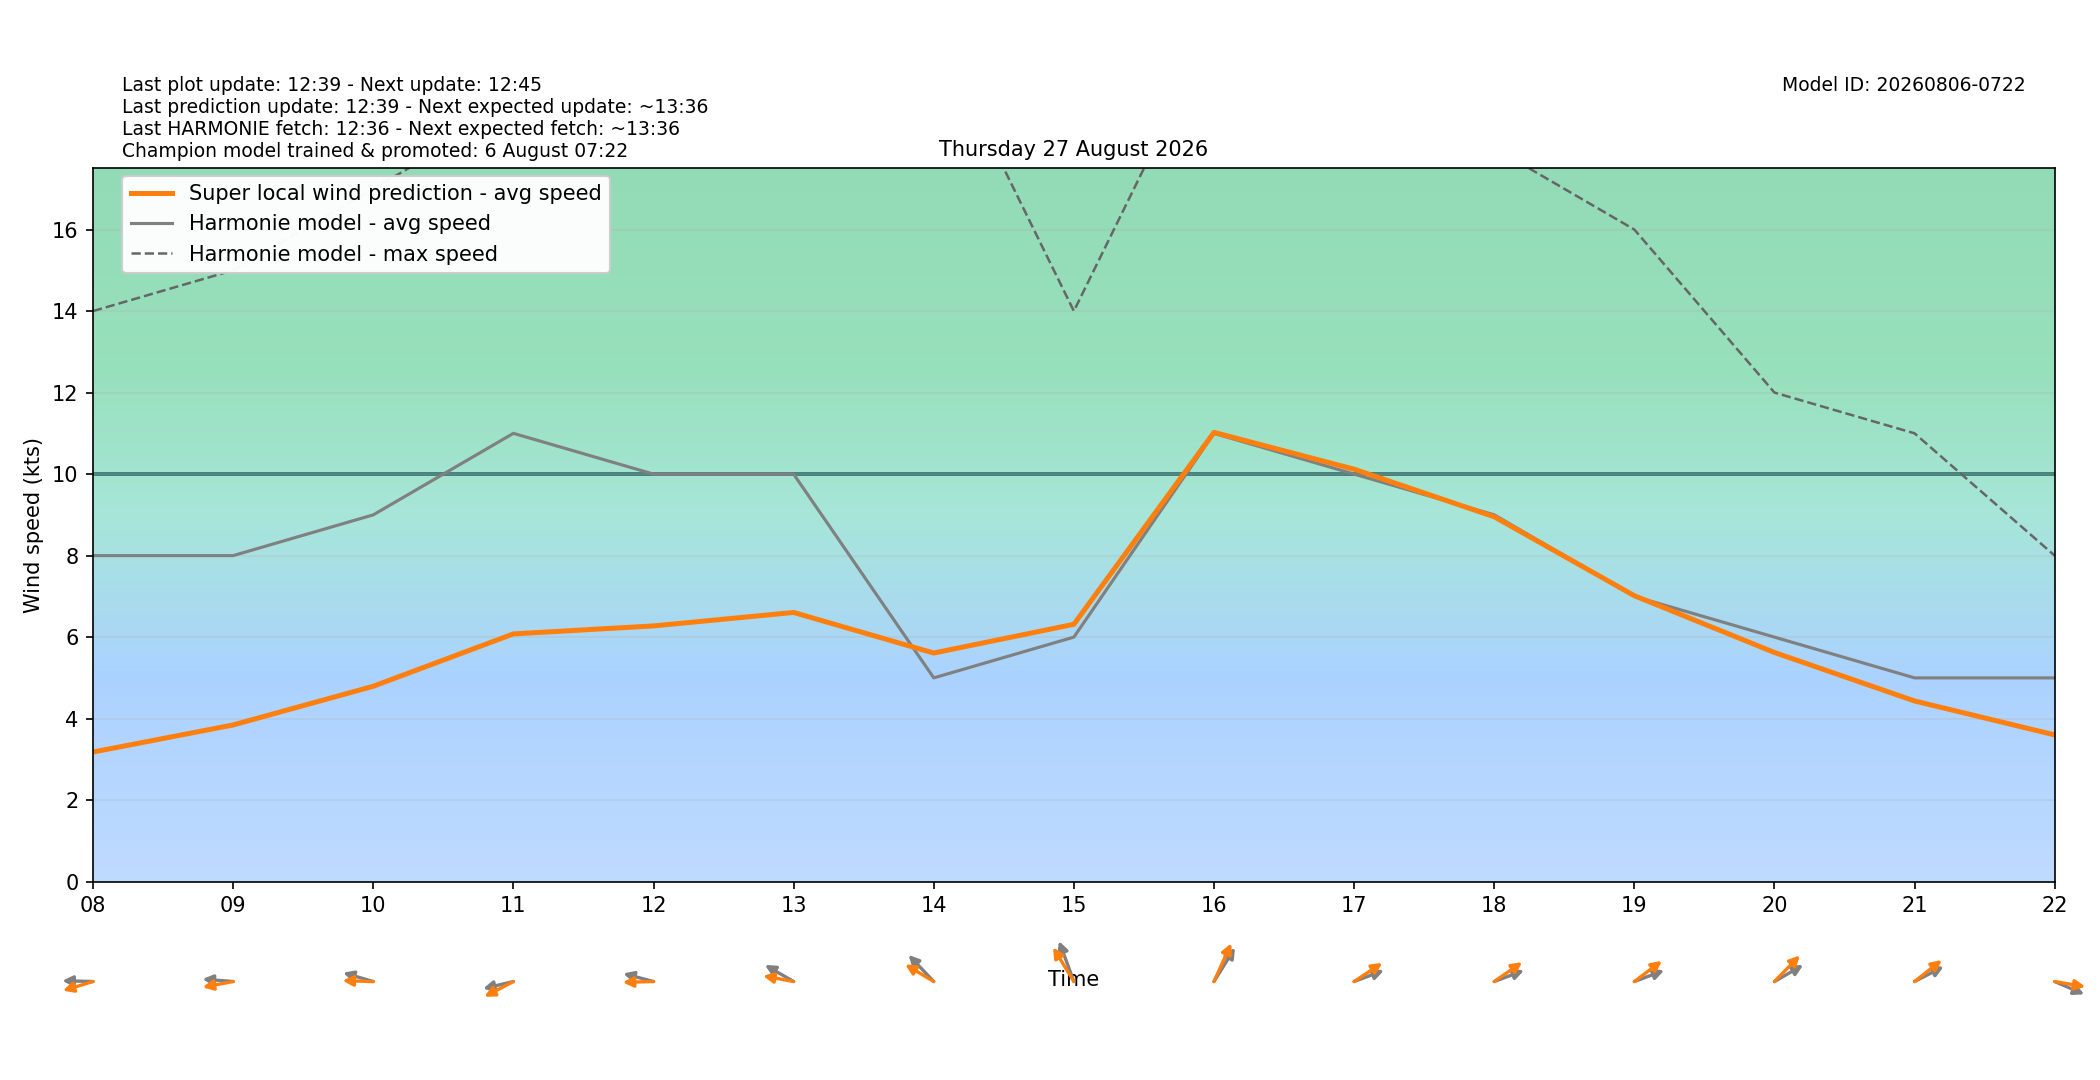

Source data for this figure (header and first rows):
target_time_utc, target_time_local, hour_utc, hour_local, forecast_wind_speed, forecast_wind_min, forecast_wind_max, lstm_pred_wind_speed, delta_speed_lstm_minus_forecast, forecast_wind_dir_deg, lstm_pred_wind_dir_deg, delta_dir_lstm_minus_forecast
2026-08-26T22:00:00Z, 2026-08-27T00:00:00+0200, 22, 00, 8.0, 8.0, 14.0, 2.811, -5.189, 89.0, 85.97, -3.027
2026-08-26T23:00:00Z, 2026-08-27T01:00:00+0200, 23, 01, 7.0, 7.0, 14.0, 2.477, -4.523, 87.0, 80.93, -6.074
2026-08-27T00:00:00Z, 2026-08-27T02:00:00+0200, 00, 02, 7.0, 7.0, 13.0, 2.154, -4.846, 89.0, 81.17, -7.831
2026-08-27T01:00:00Z, 2026-08-27T03:00:00+0200, 01, 03, 7.0, 7.0, 13.0, 2.135, -4.865, 83.0, 74.78, -8.218
2026-08-27T02:00:00Z, 2026-08-27T04:00:00+0200, 02, 04, 7.0, 7.0, 13.0, 2.08, -4.92, 85.0, 76, -9.002
2026-08-27T03:00:00Z, 2026-08-27T05:00:00+0200, 03, 05, 7.0, 7.0, 12.0, 1.968, -5.032, 84.0, 78.28, -5.72
2026-08-27T04:00:00Z, 2026-08-27T06:00:00+0200, 04, 06, 6.0, 6.0, 12.0, 1.982, -4.018, 86.0, 77.82, -8.175
2026-08-27T05:00:00Z, 2026-08-27T07:00:00+0200, 05, 07, 6.0, 6.0, 12.0, 2.331, -3.669, 82.0, 72.12, -9.877
2026-08-27T06:00:00Z, 2026-08-27T08:00:00+0200, 06, 08, 8.0, 8.0, 14.0, 3.18, -4.82, 91.0, 78.61, -12.39
2026-08-27T07:00:00Z, 2026-08-27T09:00:00+0200, 07, 09, 8.0, 8.0, 15.0, 3.845, -4.155, 93.0, 82.86, -10.14
2026-08-27T08:00:00Z, 2026-08-27T10:00:00+0200, 08, 10, 9.0, 9.0, 17.0, 4.795, -4.205, 101.0, 91.13, -9.873
2026-08-27T09:00:00Z, 2026-08-27T11:00:00+0200, 09, 11, 11.0, 11.0, 19.0, 6.079, -4.921, 81.0, 70.78, -10.22
2026-08-27T10:00:00Z, 2026-08-27T12:00:00+0200, 10, 12, 10.0, 10.0, 20.0, 6.275, -3.725, 100.0, 89, -11
2026-08-27T11:00:00Z, 2026-08-27T13:00:00+0200, 11, 13, 10.0, 10.0, 19.0, 6.605, -3.395, 111.0, 97.05, -13.95
2026-08-27T12:00:00Z, 2026-08-27T14:00:00+0200, 12, 14, 5.0, 5.0, 21.0, 5.61, 0.6098, 125.0, 111.8, -13.23
2026-08-27T13:00:00Z, 2026-08-27T15:00:00+0200, 13, 15, 6.0, 6.0, 14.0, 6.315, 0.3149, 151.0, 137.5, -13.49
2026-08-27T14:00:00Z, 2026-08-27T16:00:00+0200, 14, 16, 11.0, 11.0, 21.0, 11.02, 0.02328, 223.0, 214.2, -8.767
2026-08-27T15:00:00Z, 2026-08-27T17:00:00+0200, 15, 17, 10.0, 10.0, 24.0, 10.12, 0.1198, 256.0, 246.3, -9.678
2026-08-27T16:00:00Z, 2026-08-27T18:00:00+0200, 16, 18, 9.0, 9.0, 18.0, 8.953, -0.04709, 256.0, 245.3, -10.69
2026-08-27T17:00:00Z, 2026-08-27T19:00:00+0200, 17, 19, 7.0, 7.0, 16.0, 7.016, 0.01599, 256.0, 243.5, -12.48
2026-08-27T18:00:00Z, 2026-08-27T20:00:00+0200, 18, 20, 6.0, 6.0, 12.0, 5.623, -0.3768, 249.0, 235.8, -13.25
2026-08-27T19:00:00Z, 2026-08-27T21:00:00+0200, 19, 21, 5.0, 5.0, 11.0, 4.433, -0.5665, 251.0, 242.3, -8.683
2026-08-27T20:00:00Z, 2026-08-27T22:00:00+0200, 20, 22, 5.0, 5.0, 8.0, 3.601, -1.399, 286.0, 276.5, -9.518
2026-08-27T21:00:00Z, 2026-08-27T23:00:00+0200, 21, 23, 5.0, 5.0, 9.0, 3.967, -1.033, 222.0, 210.7, -11.34
